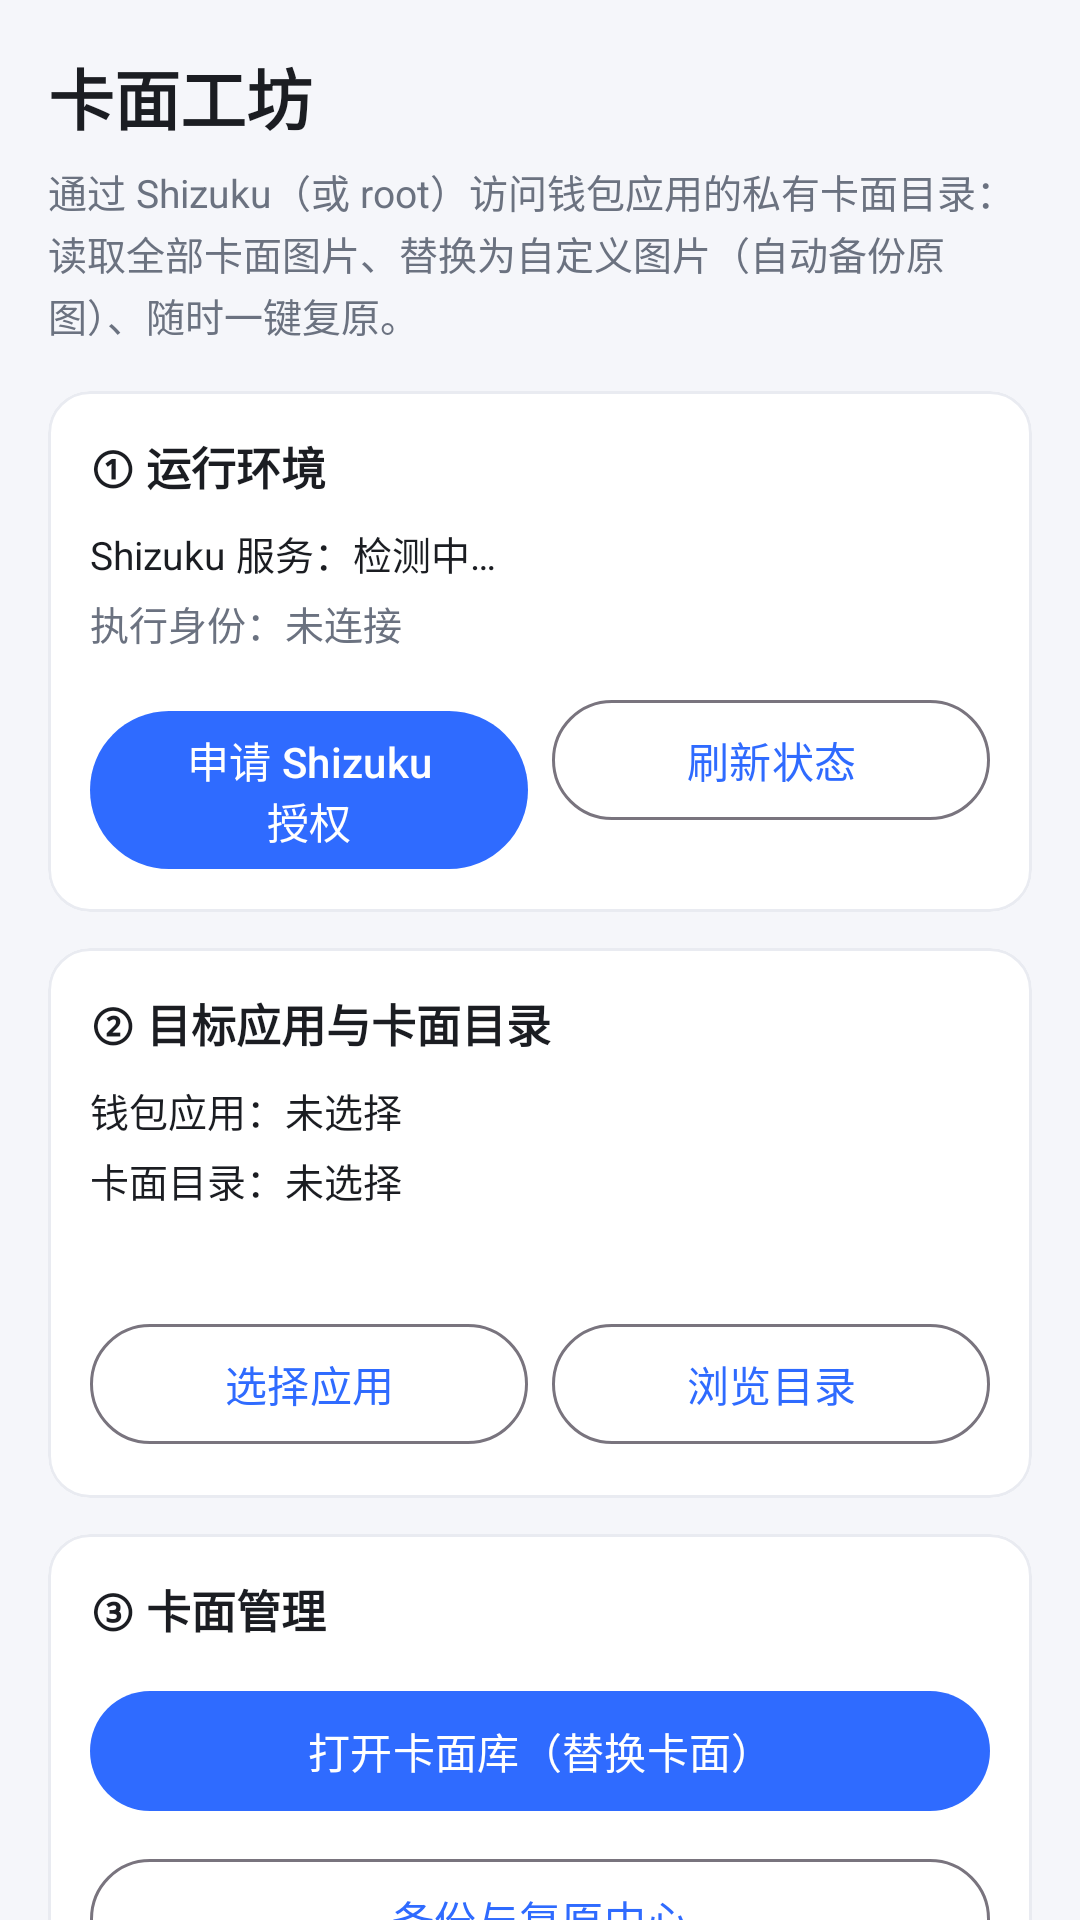

This screen was rendered from an Android layout file. Write that file and the resources it references.
<!-- AndroidManifest.xml: application theme Theme.CardFaceStudio -->
<!-- res/layout/activity_main.xml -->
<?xml version="1.0" encoding="utf-8"?>
<ScrollView xmlns:android="http://schemas.android.com/apk/res/android"
    xmlns:app="http://schemas.android.com/apk/res-auto"
    android:layout_width="match_parent"
    android:layout_height="match_parent"
    android:background="@color/bg"
    android:fillViewport="true"
    android:scrollbars="none">

    <LinearLayout
        android:layout_width="match_parent"
        android:layout_height="wrap_content"
        android:orientation="vertical"
        android:padding="16dp">

        <TextView
            style="@style/Text.Title"
            android:layout_width="wrap_content"
            android:layout_height="wrap_content"
            android:text="卡面工坊" />

        <TextView
            style="@style/Text.Body"
            android:layout_width="match_parent"
            android:layout_height="wrap_content"
            android:layout_marginTop="6dp"
            android:text="通过 Shizuku（或 root）访问钱包应用的私有卡面目录：读取全部卡面图片、替换为自定义图片（自动备份原图）、随时一键复原。" />

        
        <com.google.android.material.card.MaterialCardView
            android:layout_width="match_parent"
            android:layout_height="wrap_content"
            android:layout_marginTop="16dp"
            app:cardBackgroundColor="@color/surface"
            app:cardCornerRadius="14dp"
            app:cardElevation="0dp"
            app:strokeColor="@color/divider"
            app:strokeWidth="1dp">

            <LinearLayout
                android:layout_width="match_parent"
                android:layout_height="wrap_content"
                android:orientation="vertical"
                android:padding="14dp">

                <TextView
                    style="@style/Text.Section"
                    android:layout_width="wrap_content"
                    android:layout_height="wrap_content"
                    android:text="① 运行环境" />

                <TextView
                    android:id="@+id/tvShizuku"
                    android:layout_width="match_parent"
                    android:layout_height="wrap_content"
                    android:layout_marginTop="8dp"
                    android:textColor="@color/text_primary"
                    android:textSize="13sp"
                    android:text="Shizuku 服务：检测中…" />

                <TextView
                    android:id="@+id/tvEngine"
                    android:layout_width="match_parent"
                    android:layout_height="wrap_content"
                    android:layout_marginTop="4dp"
                    android:textColor="@color/text_secondary"
                    android:textSize="13sp"
                    android:text="执行身份：未连接" />

                <LinearLayout
                    android:layout_width="match_parent"
                    android:layout_height="wrap_content"
                    android:layout_marginTop="12dp"
                    android:orientation="horizontal">

                    <com.google.android.material.button.MaterialButton
                        android:id="@+id/btnRequestShizuku"
                        android:layout_width="0dp"
                        android:layout_height="wrap_content"
                        android:layout_weight="1"
                        android:text="申请 Shizuku 授权" />

                    <com.google.android.material.button.MaterialButton
                        android:id="@+id/btnRefreshEngine"
                        style="@style/Widget.Material3.Button.OutlinedButton"
                        android:layout_width="0dp"
                        android:layout_height="wrap_content"
                        android:layout_marginStart="8dp"
                        android:layout_weight="1"
                        android:text="刷新状态" />
                </LinearLayout>
            </LinearLayout>
        </com.google.android.material.card.MaterialCardView>

        
        <com.google.android.material.card.MaterialCardView
            android:layout_width="match_parent"
            android:layout_height="wrap_content"
            android:layout_marginTop="12dp"
            app:cardBackgroundColor="@color/surface"
            app:cardCornerRadius="14dp"
            app:cardElevation="0dp"
            app:strokeColor="@color/divider"
            app:strokeWidth="1dp">

            <LinearLayout
                android:layout_width="match_parent"
                android:layout_height="wrap_content"
                android:orientation="vertical"
                android:padding="14dp">

                <TextView
                    style="@style/Text.Section"
                    android:layout_width="wrap_content"
                    android:layout_height="wrap_content"
                    android:text="② 目标应用与卡面目录" />

                <TextView
                    android:id="@+id/tvTargetApp"
                    android:layout_width="match_parent"
                    android:layout_height="wrap_content"
                    android:layout_marginTop="8dp"
                    android:textColor="@color/text_primary"
                    android:textSize="13sp"
                    android:text="钱包应用：未选择" />

                <TextView
                    android:id="@+id/tvTargetDir"
                    android:layout_width="match_parent"
                    android:layout_height="wrap_content"
                    android:layout_marginTop="4dp"
                    android:textColor="@color/text_primary"
                    android:textSize="13sp"
                    android:text="卡面目录：未选择" />

                <TextView
                    android:id="@+id/tvProbe"
                    android:layout_width="match_parent"
                    android:layout_height="wrap_content"
                    android:layout_marginTop="6dp"
                    android:textColor="@color/text_secondary"
                    android:textSize="12sp"
                    android:text="" />

                <LinearLayout
                    android:layout_width="match_parent"
                    android:layout_height="wrap_content"
                    android:layout_marginTop="12dp"
                    android:orientation="horizontal">

                    <com.google.android.material.button.MaterialButton
                        android:id="@+id/btnPickApp"
                        style="@style/Widget.Material3.Button.OutlinedButton"
                        android:layout_width="0dp"
                        android:layout_height="wrap_content"
                        android:layout_weight="1"
                        android:text="选择应用" />

                    <com.google.android.material.button.MaterialButton
                        android:id="@+id/btnPickDir"
                        style="@style/Widget.Material3.Button.OutlinedButton"
                        android:layout_width="0dp"
                        android:layout_height="wrap_content"
                        android:layout_marginStart="8dp"
                        android:layout_weight="1"
                        android:text="浏览目录" />
                </LinearLayout>
            </LinearLayout>
        </com.google.android.material.card.MaterialCardView>

        
        <com.google.android.material.card.MaterialCardView
            android:layout_width="match_parent"
            android:layout_height="wrap_content"
            android:layout_marginTop="12dp"
            app:cardBackgroundColor="@color/surface"
            app:cardCornerRadius="14dp"
            app:cardElevation="0dp"
            app:strokeColor="@color/divider"
            app:strokeWidth="1dp">

            <LinearLayout
                android:layout_width="match_parent"
                android:layout_height="wrap_content"
                android:orientation="vertical"
                android:padding="14dp">

                <TextView
                    style="@style/Text.Section"
                    android:layout_width="wrap_content"
                    android:layout_height="wrap_content"
                    android:text="③ 卡面管理" />

                <com.google.android.material.button.MaterialButton
                    android:id="@+id/btnGallery"
                    android:layout_width="match_parent"
                    android:layout_height="wrap_content"
                    android:layout_marginTop="12dp"
                    android:text="打开卡面库（替换卡面）" />

                <com.google.android.material.button.MaterialButton
                    android:id="@+id/btnBackups"
                    style="@style/Widget.Material3.Button.OutlinedButton"
                    android:layout_width="match_parent"
                    android:layout_height="wrap_content"
                    android:layout_marginTop="8dp"
                    android:text="备份与复原中心" />
            </LinearLayout>
        </com.google.android.material.card.MaterialCardView>

        
        <com.google.android.material.card.MaterialCardView
            android:layout_width="match_parent"
            android:layout_height="wrap_content"
            android:layout_marginTop="12dp"
            android:layout_marginBottom="24dp"
            app:cardBackgroundColor="@color/surface"
            app:cardCornerRadius="14dp"
            app:cardElevation="0dp"
            app:strokeColor="@color/divider"
            app:strokeWidth="1dp">

            <LinearLayout
                android:layout_width="match_parent"
                android:layout_height="wrap_content"
                android:orientation="vertical"
                android:padding="14dp">

                <TextView
                    style="@style/Text.Section"
                    android:layout_width="wrap_content"
                    android:layout_height="wrap_content"
                    android:text="使用步骤与说明" />

                <TextView
                    style="@style/Text.Body"
                    android:layout_width="match_parent"
                    android:layout_height="wrap_content"
                    android:layout_marginTop="8dp"
                    android:text="1. 安装并启动 Shizuku（建议以 root 方式启动，否则无法进入 /data/data 下其他应用目录）。\n2. 回到本应用点击「申请 Shizuku 授权」，在弹窗中允许。\n3. 选择钱包应用 → 浏览并选定卡面图片所在目录 → 打开卡面库。\n4. 点选一张卡面 → 选择本地图片 → 应用自动备份原图并按原文件名、原尺寸、原格式写回。\n5. 替换后建议「强制停止」钱包应用再重新打开，使其重新加载卡面。\n6. 需要回退时，进入「备份与复原中心」逐张或批量恢复原卡面。" />
            </LinearLayout>
        </com.google.android.material.card.MaterialCardView>
    </LinearLayout>
</ScrollView>
<!-- resources referenced by this layout -->
<resources>
  <color name="bg">#F5F6FA</color>
  <color name="divider">#E9EBF1</color>
  <color name="surface">#FFFFFF</color>
  <color name="text_primary">#1B1D22</color>
  <color name="text_secondary">#6B7280</color>
  <style name="Text.Body">
          <item name="android:textSize">13sp</item>
          <item name="android:textColor">@color/text_secondary</item>
          <item name="android:lineSpacingExtra">2dp</item>
      </style>
  <style name="Text.Section">
          <item name="android:textSize">15sp</item>
          <item name="android:textStyle">bold</item>
          <item name="android:textColor">@color/text_primary</item>
      </style>
  <style name="Text.Title">
          <item name="android:textSize">22sp</item>
          <item name="android:textStyle">bold</item>
          <item name="android:textColor">@color/text_primary</item>
      </style>
  <style name="Theme.CardFaceStudio" parent="Theme.Material3.DayNight.NoActionBar">
          <item name="colorPrimary">@color/brand</item>
          <item name="colorPrimaryDark">@color/brand_dark</item>
          <item name="colorOnPrimary">#FFFFFF</item>
          <item name="android:colorBackground">@color/bg</item>
          <item name="colorSurface">@color/surface</item>
          <item name="android:statusBarColor">@color/bg</item>
          <item name="android:windowLightStatusBar">true</item>
          <item name="android:windowBackground">@color/bg</item>
      </style>
  <color name="brand">#2F6BFF</color>
  <color name="brand_dark">#1B4FD8</color>
</resources>
